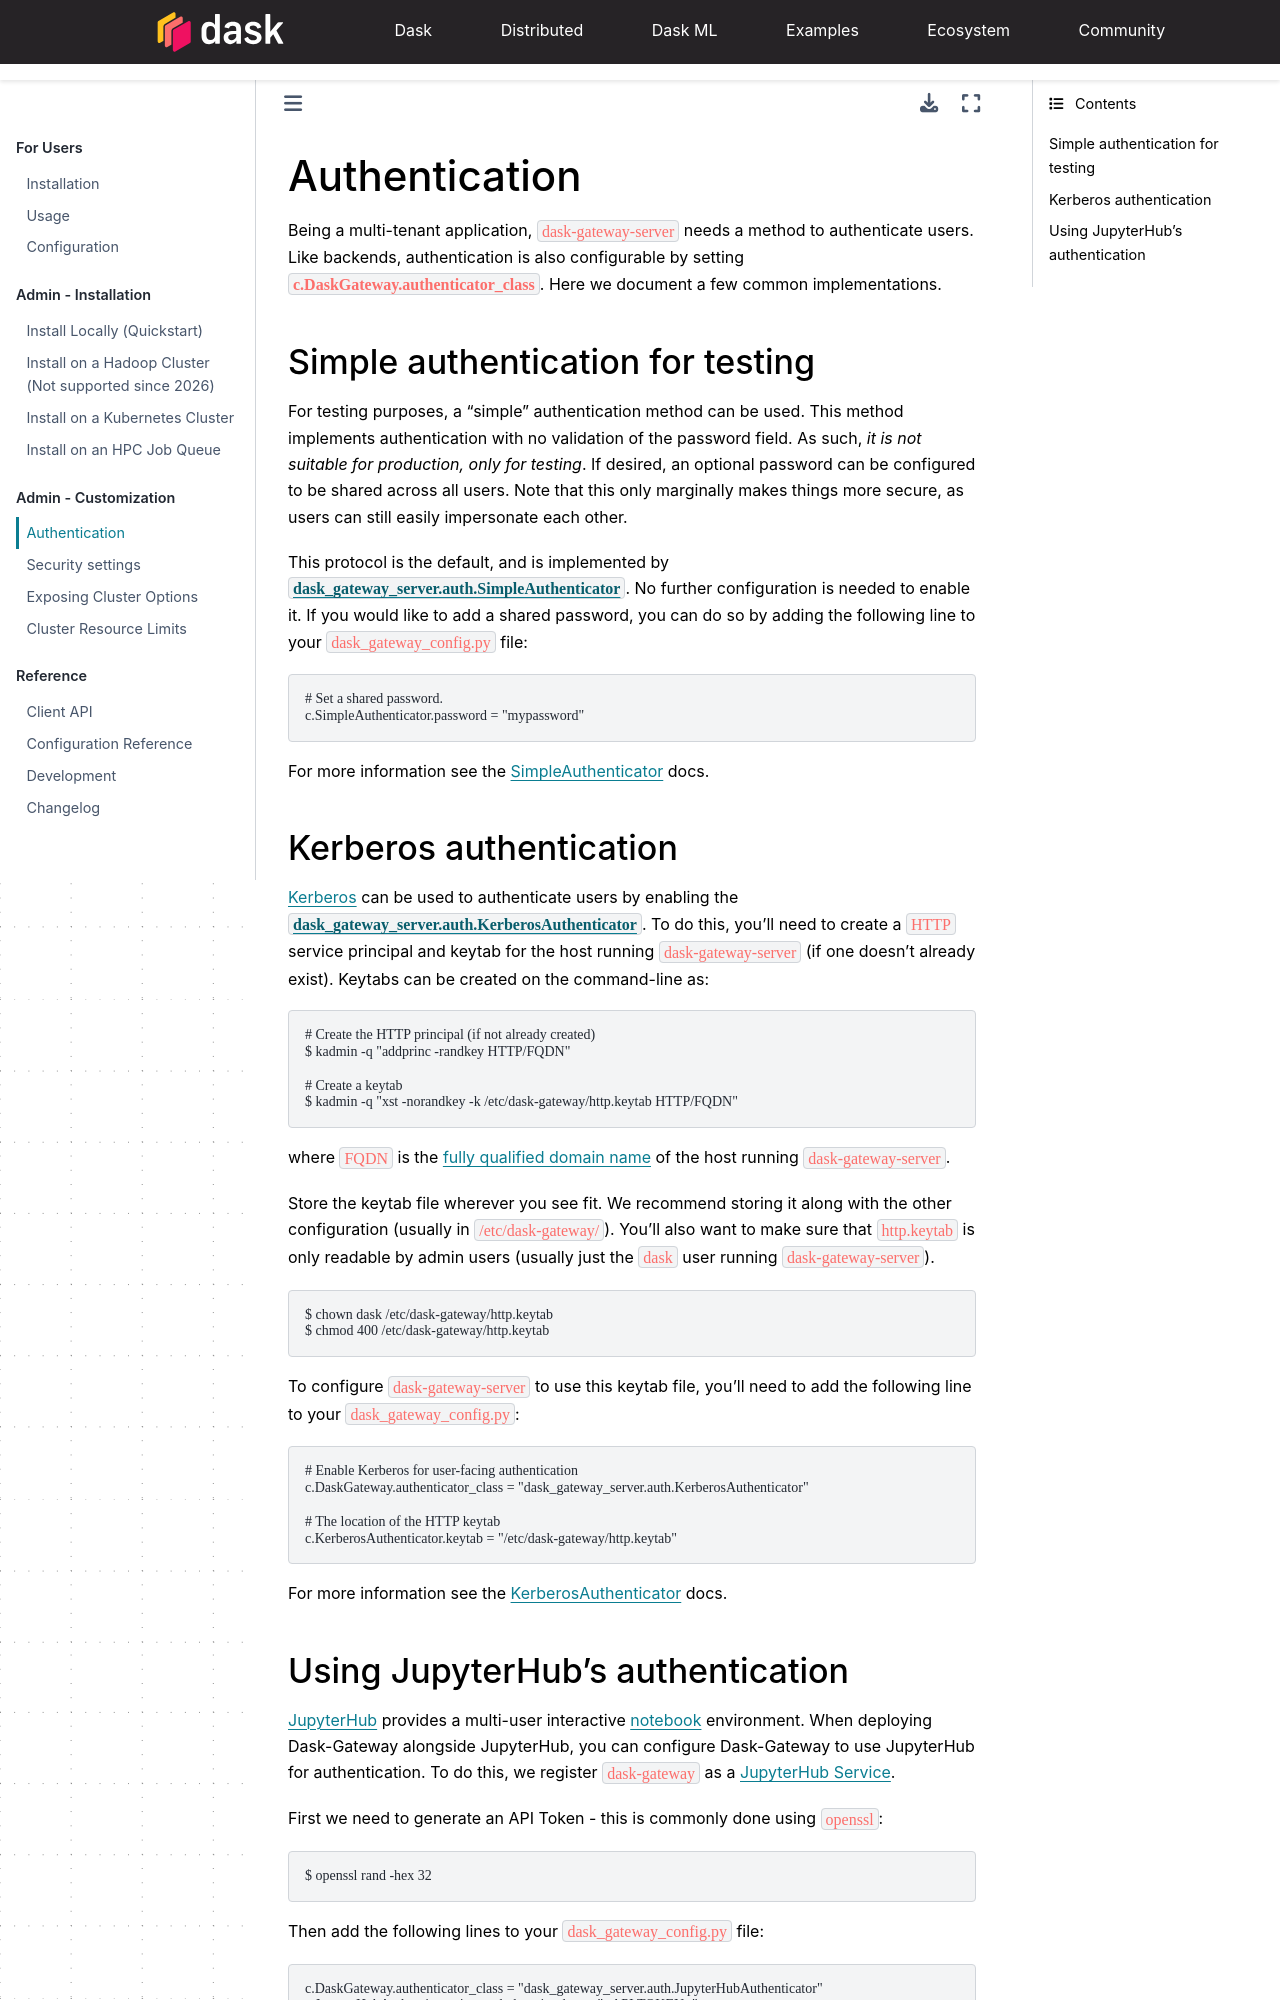

repository: dask/dask-gateway · page: authentication.html · generator: sphinx

Authentication
==============

Being a multi-tenant application, ``dask-gateway-server`` needs a method to
authenticate users. Like backends, authentication is also configurable by
setting :data:`c.DaskGateway.authenticator_class`. Here we document a few
common implementations.


Simple authentication for testing
---------------------------------

For testing purposes, a "simple" authentication method can be used. This
method implements authentication with no validation of the password
field. As such, *it is not suitable for production, only for testing*. If
desired, an optional password can be configured to be shared across all users.
Note that this only marginally makes things more secure, as users can still
easily impersonate each other.

This protocol is the default, and is implemented by
:class:`dask_gateway_server.auth.SimpleAuthenticator`. No further configuration
is needed to enable it. If you would like to add a shared password, you can do
so by adding the following line to your ``dask_gateway_config.py`` file:

.. code-block:: python

    # Set a shared password.
    c.SimpleAuthenticator.password = "mypassword"

For more information see the :ref:`simple-auth-config` docs.


Kerberos authentication
-----------------------

Kerberos_ can be used to authenticate users by enabling the
:class:`dask_gateway_server.auth.KerberosAuthenticator`. To do this, you'll
need to create a ``HTTP`` service principal and keytab for the host running
``dask-gateway-server`` (if one doesn't already exist). Keytabs can be created
on the command-line as:

.. code-block:: shell

    # Create the HTTP principal (if not already created)
    $ kadmin -q "addprinc -randkey HTTP/FQDN"

    # Create a keytab
    $ kadmin -q "xst -norandkey -k /etc/dask-gateway/http.keytab HTTP/FQDN"

where ``FQDN`` is the `fully qualified domain name`_ of the host running
``dask-gateway-server``.

Store the keytab file wherever you see fit. We recommend storing it along with
the other configuration (usually in ``/etc/dask-gateway/``). You'll also want
to make sure that ``http.keytab`` is only readable by admin users (usually just
the ``dask`` user running ``dask-gateway-server``).

.. code-block:: shell

    $ chown dask /etc/dask-gateway/http.keytab
    $ chmod 400 /etc/dask-gateway/http.keytab

To configure ``dask-gateway-server`` to use this keytab file, you'll need to
add the following line to your ``dask_gateway_config.py``:

.. code-block:: python

    # Enable Kerberos for user-facing authentication
    c.DaskGateway.authenticator_class = "dask_gateway_server.auth.KerberosAuthenticator"

    # The location of the HTTP keytab
    c.KerberosAuthenticator.keytab = "/etc/dask-gateway/http.keytab"

For more information see the :ref:`kerberos-auth-config` docs.
